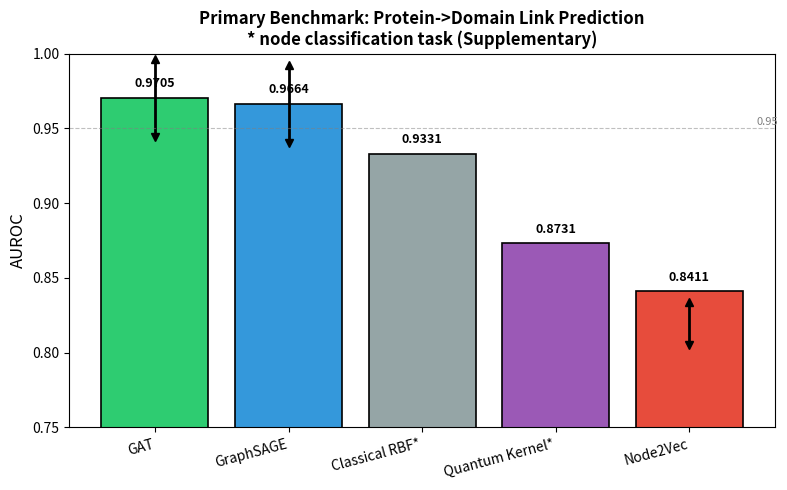

The script that saved this image:
"""Figure 3: Primary benchmark bar chart with bootstrap CIs."""
from pathlib import Path

import matplotlib.pyplot as plt
import numpy as np


def main():
    outdir = Path("docs/figures")
    outdir.mkdir(parents=True, exist_ok=True)

    # Primary benchmark: Protein->Domain link prediction, 20% hold-out test set.
    # GNN CIs: Mann-Whitney SE. Node2Vec CI: 1000x bootstrap on test set.
    # RBF/Quantum: node classification task (separate table in paper).
    models = ["GAT", "GraphSAGE", "Classical RBF*", "Quantum Kernel*", "Node2Vec"]
    auroc = [0.9705, 0.9664, 0.9331, 0.8731, 0.8411]
    ci_low = [0.9446, 0.9405, np.nan, np.nan, 0.8052]
    ci_high = [0.9964, 0.9923, np.nan, np.nan, 0.8342]
    colors = ["#2ecc71", "#3498db", "#95a5a6", "#9b59b6", "#e74c3c"]

    fig, ax = plt.subplots(figsize=(8, 5))
    x = np.arange(len(models))
    bars = ax.bar(x, auroc, color=colors, edgecolor="black", linewidth=1.2)

    # Error bars for CIs
    for i, (low, high) in enumerate(zip(ci_low, ci_high)):
        if not np.isnan(low):
            ax.plot([i, i], [low, high], "k-", linewidth=2)
            ax.plot([i], [low], "kv", markersize=6)
            ax.plot([i], [high], "k^", markersize=6)

    ax.set_ylabel("AUROC", fontsize=12)
    ax.set_xticks(x)
    ax.set_xticklabels(models, rotation=15, ha="right", fontsize=10)
    ax.set_ylim(0.75, 1.0)
    ax.axhline(y=0.95, color="gray", linestyle="--", linewidth=0.8, alpha=0.5)
    ax.text(4.5, 0.952, "0.95", fontsize=8, color="gray")

    for bar, val in zip(bars, auroc):
        ax.text(bar.get_x() + bar.get_width() / 2, bar.get_height() + 0.005,
                f"{val:.4f}", ha="center", va="bottom", fontsize=9, fontweight="bold")

    ax.set_title("Primary Benchmark: Protein->Domain Link Prediction\n* node classification task (Supplementary)", fontsize=12, fontweight="bold")
    fig.tight_layout()
    fig.savefig(outdir / "fig3_benchmark.pdf", dpi=300, bbox_inches="tight")
    fig.savefig(outdir / "fig3_benchmark.png", dpi=300, bbox_inches="tight")
    print(f"Saved {outdir}/fig3_benchmark.pdf")


if __name__ == "__main__":
    main()
